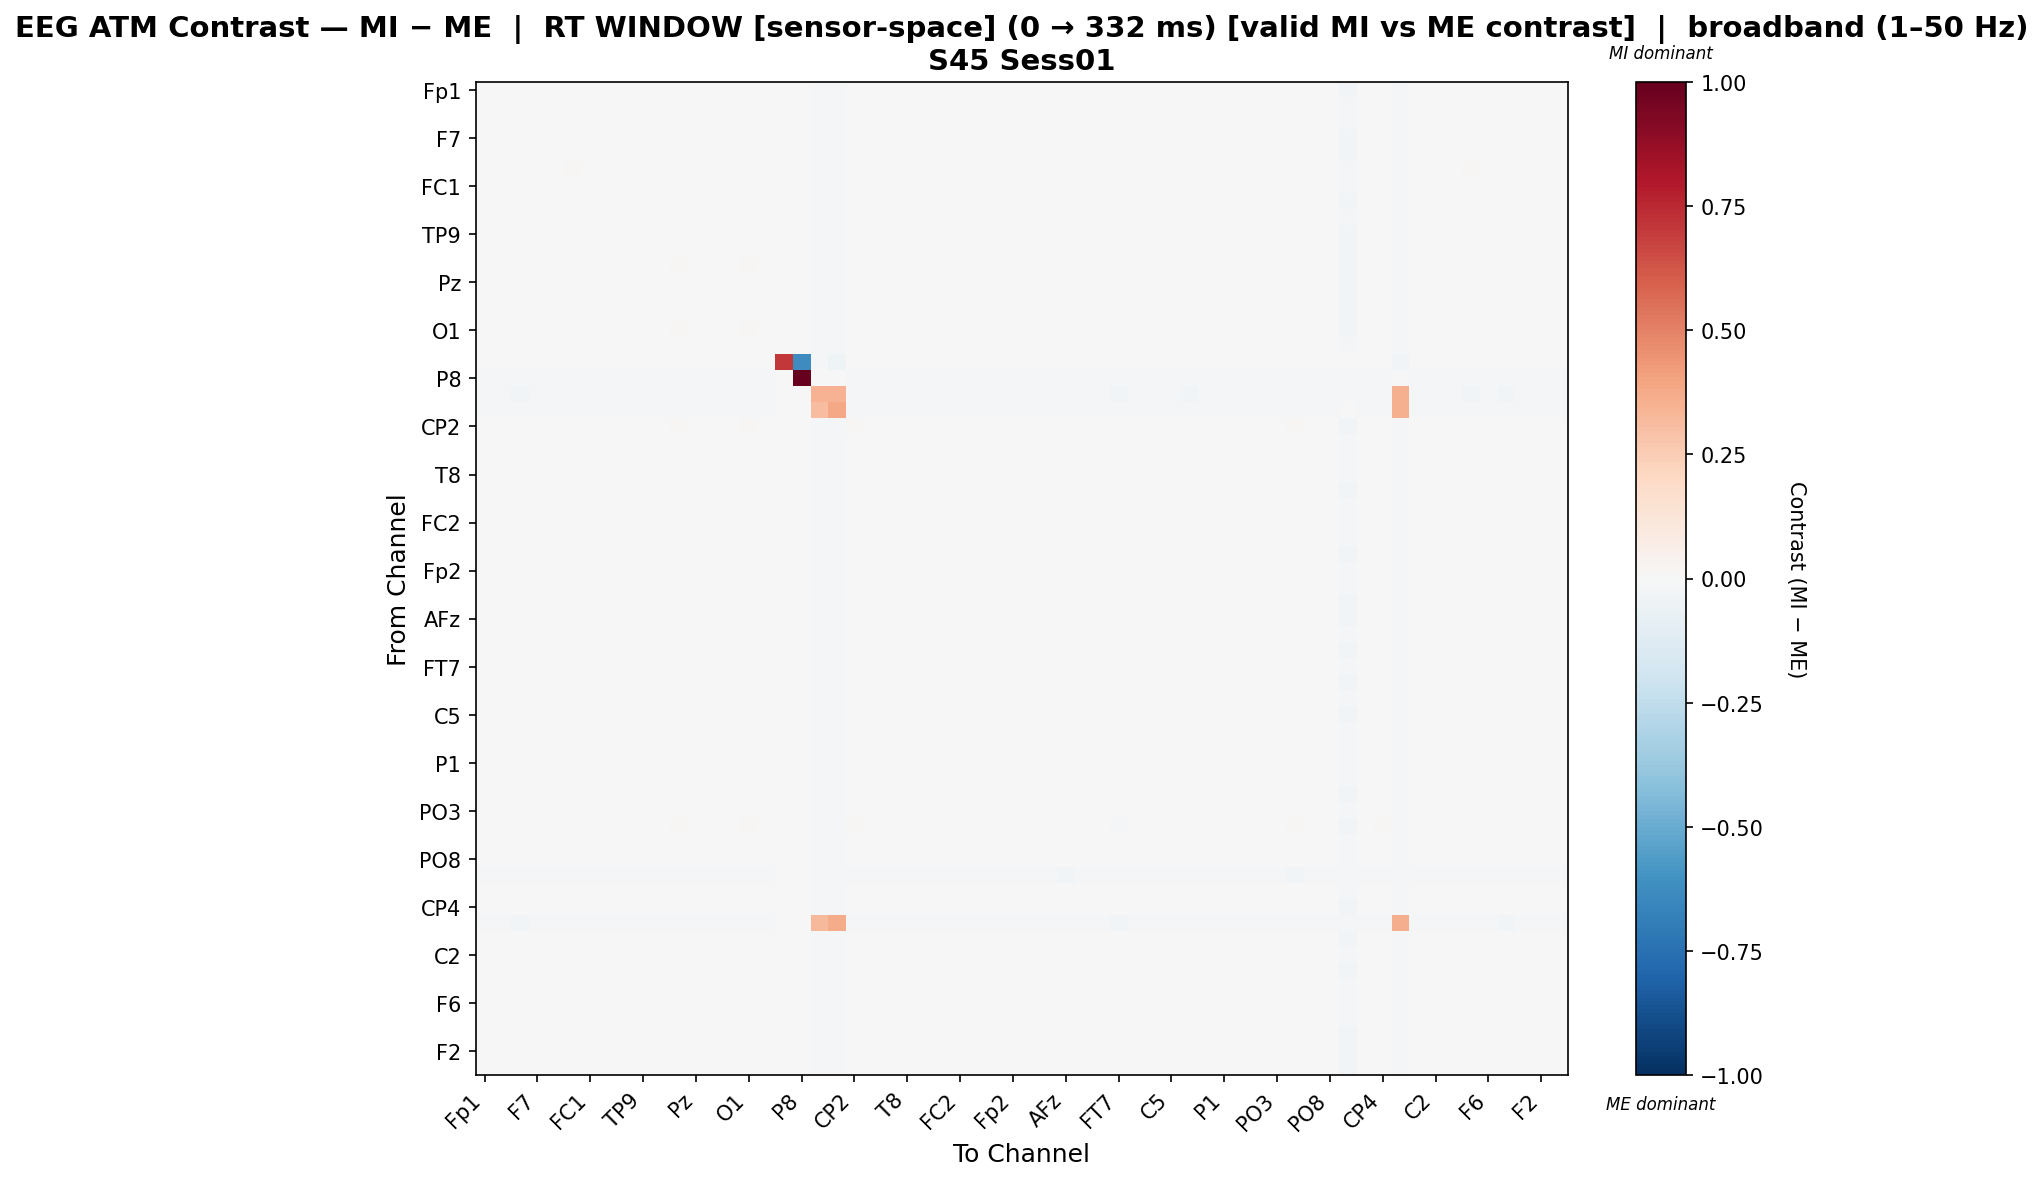

Data behind this chart, as committed beside it:
, Fp1, Fz, F3, F7, FT9, FC5, FC1, C3, T7, TP9, CP5, CP1, Pz, P3, P7, O1, Oz, O2, P8, TP10, CP6, CP2, Cz
Fp1, 0.004133, -0.005133, -0.004649, 0.003784, 0.004224, -0.004902, 0.002752, 0.002703, 0.001302, 0.0002881, 0.003876, 0.004261, 0.002941, 0.004261, 0.003968, 0.004096, 0.002831, 0.0, -0.006548, -0.01526, -0.01366, 0.002721, 0.002041
Fz, -0.001451, 0.00733, 0.005981, 0.0009897, 0.0007051, 0.007423, 0.003553, -0.003601, 0.004889, -0.005717, -0.0009627, 0.002007, -0.0003181, -0.0007595, -0.0003527, 0.001437, 0.0009837, 0.0, -0.003571, -0.01607, -0.01163, -0.0006311, 0.0035
F3, -0.001019, 0.004891, 0.005728, 0.001508, 0.001266, 0.005076, 0.003313, -0.003073, 0.004842, -0.005286, -0.000489, 0.001833, 3.0825200443004145e-05, -0.0003254, 6.415447646362304e-05, 0.001287, 0.00134, 0.0, -0.00376, -0.01766, -0.0133, -0.0006894, 0.004219
F7, 0.003031, -0.004191, -0.003724, 0.004419, 0.003988, -0.003957, 0.00347, 0.001489, 0.002109, -0.001272, 0.003159, 0.003999, 0.002363, 0.003784, 0.004053, 0.003536, 0.0036, 0.0, -0.007287, -0.01534, -0.01371, 0.00208, 0.002832
FT9, 0.003131, -0.004491, -0.00402, 0.004276, 0.005089, -0.004257, 0.003267, 0.002124, 0.001843, -0.0005545, 0.004419, 0.004992, 0.001555, 0.004035, 0.004035, 0.004527, 0.002711, 0.0, -0.007074, -0.01505, -0.01343, 0.003335, 0.00257
FC5, -0.002015, 0.007337, 0.005354, 0.0003989, 9.37308781396117e-05, 0.0116, 0.00351, -0.004173, 0.005445, -0.006183, -0.001563, 0.00552, -0.0008584, -0.001339, -0.0009304, 0.004354, 0.000411, 0.0, -0.003726, -0.01522, -0.01074, 0.002871, 0.00288
FC1, 0.001172, -0.002314, -0.001836, 0.003305, 0.003368, -0.002081, 0.0055, -0.0003596, 0.004169, -0.002982, 0.002028, 0.004625, 0.001894, 0.001965, 0.002111, 0.004187, 0.003059, 0.0, -0.00689, -0.01606, -0.01417, 0.00271, 0.00438
C3, 0.003807, -0.006054, -0.005525, 0.003397, 0.004384, -0.005827, 0.002306, 0.005173, 0.0007626, 0.001104, 0.004779, 0.004284, 0.002511, 0.004167, 0.003749, 0.00414, 0.002395, 0.0, -0.005851, -0.01464, -0.0131, 0.005127, 0.001548
T7, 0.0001858, -0.0004742, -0.0005687, 0.002251, 0.002231, -0.0002456, 0.005186, -0.00128, 0.006168, -0.003833, 0.0008851, 0.004105, 0.000889, 0.0008485, 0.001133, 0.003707, 0.002157, 0.0, -0.007138, -0.01601, -0.01349, 0.002298, 0.004672
TP9, 0.003527, -0.005841, -0.00535, 0.00334, 0.004173, -0.005609, 0.00213, 0.003305, 0.0006641, 0.004232, 0.004434, 0.0041, 0.002322, 0.003989, 0.003583, 0.003934, 0.002211, 0.0, -0.0063, -0.01517, -0.01358, 0.003322, 0.001412
CP5, 0.003502, -0.005128, -0.004636, 0.003873, 0.004817, -0.004897, 0.002837, 0.003361, 0.001371, 0.0004638, 0.005078, 0.004719, 0.001738, 0.004553, 0.004203, 0.004467, 0.002917, 0.0, -0.00665, -0.01478, -0.0132, 0.004023, 0.002118
CP1, 0.001963, -0.003294, -0.003419, 0.003246, 0.004436, -8.496876704170143e-05, 0.004449, 0.0008808, 0.003623, -0.001608, 0.003227, 0.009232, 0.0004675, 0.00301, 0.002882, 0.008745, 0.00155, 0.0, -0.006834, -0.01515, -0.01353, 0.007447, 0.002563
Pz, 0.002494, -0.004238, -0.003764, 0.003401, 0.002857, -0.004007, 0.003545, 0.0011, 0.002115, -0.0006565, 0.002132, 0.002893, 0.003708, 0.002676, 0.00282, 0.002458, 0.003654, 0.0, -0.007036, -0.01593, -0.0141, 0.001118, 0.00293
P3, 0.004202, -0.005, -0.004522, 0.004021, 0.004567, -0.004768, 0.002831, 0.00289, 0.001392, 7.493788703856438e-05, 0.004057, 0.004549, 0.002358, 0.004603, 0.004257, 0.00433, 0.002909, 0.0, -0.006565, -0.01522, -0.01361, 0.002909, 0.002126
P7, 0.003974, -0.004783, -0.00431, 0.004175, 0.004447, -0.004551, 0.002993, 0.002562, 0.001565, -0.0004429, 0.003721, 0.004482, 0.002518, 0.004265, 0.0043, 0.003993, 0.00307, 0.0, -0.006842, -0.01536, -0.01375, 0.002581, 0.002293
O1, 0.002253, -0.003393, -0.003507, 0.003207, 0.004464, -0.0007746, 0.004484, 0.001209, 0.003633, -0.001328, 0.003574, 0.008623, 0.0004959, 0.003197, 0.00285, 0.008568, 0.001579, 0.0, -0.006681, -0.01517, -0.01357, 0.007194, 0.002581
Oz, 0.002701, -0.003876, -0.0034, 0.003662, 0.003118, -0.003644, 0.003807, 0.001305, 0.002484, -0.001625, 0.002339, 0.0031, 0.00331, 0.002883, 0.003028, 0.002719, 0.003971, 0.0, -0.007189, -0.01587, -0.01399, 0.001378, 0.0033
O2, 0.0, 0.0, 0.0, 0.0, 0.0, 0.0, 0.0, 0.0, 0.0, 0.0, 0.0, 0.0, 0.0, 0.0, 0.0, 0.0, 0.0, 0.7097, -0.6261, -0.009957, -0.04381, 0.0, 0.0
P8, -0.01615, -0.01885, -0.01837, -0.01718, -0.01687, -0.01891, -0.01658, -0.01582, -0.01783, -0.01573, -0.01656, -0.01636, -0.01695, -0.01605, -0.01646, -0.01641, -0.01726, -0.007388, 1.0, -0.004538, -0.003025, -0.01592, -0.01789
TP10, -0.01565, -0.02322, -0.02799, -0.01642, -0.01516, -0.02046, -0.01918, -0.01389, -0.01969, -0.01489, -0.01415, -0.01515, -0.01893, -0.01566, -0.0159, -0.01566, -0.01867, -0.001726, -0.004062, 0.3511, 0.3503, -0.01289, -0.02044
CP6, -0.01853, -0.01448, -0.02038, -0.01945, -0.0179, -0.01106, -0.02069, -0.01636, -0.0182, -0.0176, -0.01666, -0.0179, -0.02069, -0.01852, -0.01884, -0.01852, -0.02007, -0.007562, -0.002838, 0.3112, 0.3852, -0.01511, -0.01913
CP2, 0.002009, -0.004318, -0.004382, 0.002788, 0.004374, -0.001116, 0.004073, 0.003147, 0.003118, -0.0008042, 0.004175, 0.009034, 0.0001127, 0.002908, 0.002546, 0.00889, 0.001186, 0.0, -0.005877, -0.01432, -0.0128, 0.009939, 0.002122
Cz, 0.001147, -0.002495, -0.002002, 0.003116, 0.003182, -0.002265, 0.00435, -0.0002827, 0.004016, -0.002961, 0.001892, 0.003293, 0.001677, 0.001826, 0.002104, 0.002904, 0.002922, 0.0, -0.007287, -0.01607, -0.01365, 0.001529, 0.004739
C4, 0.0005592, -0.001292, -0.0007566, 0.002807, 0.002787, -0.001069, 0.003828, -0.000949, 0.005006, -0.003575, 0.001279, 0.002719, 0.001153, 0.00124, 0.001532, 0.00231, 0.002456, 0.0, -0.007073, -0.01623, -0.01373, 0.0008602, 0.004539
T8, 0.002337, -0.003705, -0.003232, 0.003761, 0.003218, -0.003473, 0.003905, 0.0009444, 0.00264, -0.001895, 0.002494, 0.003254, 0.002777, 0.003036, 0.003308, 0.002819, 0.004122, 0.0, -0.007225, -0.01583, -0.01388, 0.001481, 0.003454
FT10, 0.003531, -0.005411, -0.004937, 0.00357, 0.00406, -0.005176, 0.002385, 0.002333, 0.0009537, 0.003348, 0.003496, 0.004095, 0.002571, 0.004041, 0.003749, 0.003714, 0.002462, 0.0, -0.006677, -0.01548, -0.01385, 0.002353, 0.001684
FC6, 0.000589, -0.001421, -0.0008903, 0.002649, 0.002689, -0.001195, 0.003853, -0.0009126, 0.004854, -0.003542, 0.00131, 0.002748, 0.001305, 0.00127, 0.001561, 0.00234, 0.002608, 0.0, -0.006977, -0.01606, -0.01354, 0.0008968, 0.004563
FC2, 0.001517, -0.003068, -0.002591, 0.00367, 0.003748, -0.002837, 0.004634, 0.0001177, 0.003307, -0.002582, 0.002399, 0.003784, 0.002221, 0.002321, 0.002467, 0.003348, 0.003412, 0.0, -0.00717, -0.01594, -0.01407, 0.002003, 0.004038
F4, 0.001221, -0.001884, -0.001353, 0.002808, 0.002227, -0.001659, 0.003263, -0.0002806, 0.00439, -0.003046, 0.001343, 0.002157, 0.001914, 0.001925, 0.002216, 0.00175, 0.003263, 0.0, -0.00689, -0.01632, -0.01382, 0.0003064, 0.0041
F8, 0.003561, -0.006232, -0.005709, 0.003069, 0.004051, -0.006004, 0.002072, 0.004659, 0.0005394, 0.002748, 0.004441, 0.004036, 0.002274, 0.00392, 0.003503, 0.003892, 0.002159, 0.0, -0.006054, -0.01443, -0.01288, 0.00473, 0.001319
Fp2, 0.001928, -0.00346, -0.002978, 0.004104, 0.003556, -0.00323, 0.004337, 0.0005212, 0.002948, -0.002359, 0.002827, 0.003594, 0.002464, 0.002742, 0.002889, 0.003156, 0.003674, 0.0, -0.00706, -0.0161, -0.0144, 0.001803, 0.003683
AF7, -7.771106520429872e-05, 0.0001996, 0.0002559, 0.00201, 0.001973, 0.0004258, 0.005131, -0.001585, 0.006183, -0.00411, 0.0006079, 0.003849, 0.0007464, 0.0005865, 0.0008787, 0.00344, 0.002016, 0.0, -0.007258, -0.01592, -0.01341, 0.001991, 0.004418
AF3, 0.003592, -0.005263, -0.004788, 0.00363, 0.00412, -0.00503, 0.002531, 0.00245, 0.0011, 0.001377, 0.003611, 0.004156, 0.002718, 0.004047, 0.00381, 0.003775, 0.002609, 0.0, -0.006889, -0.0151, -0.01349, 0.002468, 0.00183
AFz, 0.003788, -0.007162, -0.006544, 0.003233, 0.00432, -0.006949, 0.002106, 0.005343, 0.0003795, 0.001831, 0.004767, 0.004299, 0.00234, 0.004235, 0.003724, 0.00415, 0.002212, 0.0, -0.005683, -0.01363, -0.01226, 0.005343, 0.001253
F1, 0.00141, -0.002847, -0.002373, 0.003491, 0.003569, -0.002614, 0.004506, -0.0001127, 0.003511, -0.002814, 0.002166, 0.00355, 0.002039, 0.002087, 0.002359, 0.003169, 0.003284, 0.0, -0.007284, -0.01589, -0.01372, 0.001701, 0.004241
F5, 0.00396, -0.005776, -0.005256, 0.003555, 0.004531, -0.00555, 0.00248, 0.005079, 0.0009559, 0.0007297, 0.00492, 0.004432, 0.00202, 0.004374, 0.003902, 0.004289, 0.002566, 0.0, -0.006004, -0.01464, -0.01311, 0.005092, 0.001731
FT7, 0.0003719, 0.001662, 0.0025, 0.001589, 0.0007895, 0.001857, 0.002117, -0.001538, 0.00348, -0.002317, -0.0002826, 0.0007355, 0.001918, 0.0004446, 0.0008082, 0.0002264, 0.001991, 0.0, -0.004674, -0.01753, -0.01378, -0.00161, 0.002845
FC3, 0.002797, -0.004643, -0.00417, 0.003701, 0.003159, -0.004412, 0.003064, 0.001406, 0.001692, 0.0008165, 0.002436, 0.003195, 0.003195, 0.002978, 0.003122, 0.002761, 0.003195, 0.0, -0.007166, -0.0157, -0.01409, 0.001425, 0.002419
C1, 0.001869, -0.003962, -0.003477, 0.002837, 0.002288, -0.003731, 0.003315, 0.0004562, 0.00247, 0.001501, 0.001501, 0.00227, 0.00326, 0.002051, 0.002198, 0.001886, 0.00326, 0.0, -0.007251, -0.016, -0.01386, 0.0005283, 0.003239
C5, 0.003732, -0.00547, -0.004984, 0.003546, 0.004318, -0.005239, 0.002433, 0.00318, 0.0009794, 0.001421, 0.004355, 0.0043, 0.002622, 0.00419, 0.003787, 0.004135, 0.002512, 0.0, -0.006589, -0.01506, -0.01346, 0.003198, 0.00172
TP7, -0.0001969, 0.00454, 0.004679, 0.001629, 0.000763, 0.004725, 0.002337, -0.002273, 0.003753, -0.004649, -0.0002599, 0.0008417, 0.0008405, 0.000527, 0.0009204, 0.0002909, 0.00221, 0.0, -0.003856, -0.01699, -0.01261, -0.001706, 0.002996
CP3, -0.0007962, 0.006276, 0.004847, 0.001688, 0.0007938, 0.00637, 0.00242, -0.002945, 0.003756, -0.005194, -0.0002632, 0.0008751, 0.0003136, -8.251138158977926e-05, 0.000324, 0.0003059, 0.00166, 0.0, -0.003578, -0.01599, -0.01155, -0.001761, 0.002977
P1, 7.982587631647169e-05, -9.759790312228438e-05, -0.0001622, 0.002116, 0.002133, 0.000127, 0.005128, -0.001442, 0.006022, -0.003957, 0.0007613, 0.004009, 0.0008289, 0.0007445, 0.001039, 0.003597, 0.002099, 0.0, -0.00668, -0.01643, -0.01392, 0.002134, 0.004634
P5, 0.0009868, -0.002221, -0.001712, 0.003298, 0.002732, -0.001993, 0.003738, -0.0004719, 0.004445, -0.00319, 0.001869, 0.002662, 0.001784, 0.001803, 0.001959, 0.002265, 0.003105, 0.0, -0.007027, -0.01634, -0.01382, 0.0008632, 0.004558
PO7, 0.002091, -0.003593, -0.003122, 0.004262, 0.00372, -0.00336, 0.004112, 0.0005737, 0.002741, -0.002191, 0.002996, 0.003755, 0.002346, 0.002906, 0.003049, 0.003321, 0.00361, 0.0, -0.007086, -0.0158, -0.01406, 0.001858, 0.003468
PO3, 0.001105, -0.002435, -0.001936, 0.003407, 0.002847, -0.002207, 0.00384, -0.0003359, 0.004206, -0.003066, 0.001993, 0.002776, 0.001887, 0.00192, 0.002073, 0.002384, 0.003208, 0.0, -0.007139, -0.01632, -0.0138, 0.0009999, 0.004654
POz, 0.00205, -0.005316, -0.005295, 0.002683, 0.00436, -0.0009537, 0.003928, 0.003537, 0.0028, -0.0007405, 0.004213, 0.009672, 1.3347460692989695e-05, 0.003026, 0.002579, 0.00893, 0.001071, 0.0, -0.005736, -0.01364, -0.01226, 0.01071, 0.001893
PO4, 0.002556, -0.003721, -0.003242, 0.00352, 0.002974, -0.00349, 0.003884, 0.001154, 0.002664, -0.001772, 0.002192, 0.002956, 0.003278, 0.002738, 0.002884, 0.002574, 0.003939, 0.0, -0.007208, -0.01597, -0.01398, 0.001227, 0.003483
PO8, 0.002168, -0.003371, -0.003009, 0.003899, 0.003296, -0.00313, 0.003822, 0.0006325, 0.003044, -0.002329, 0.002451, 0.003219, 0.002587, 0.003, 0.003142, 0.002835, 0.003987, 0.0, -0.006984, -0.01657, -0.01433, 0.001355, 0.003702
P2, -0.01992, -0.01425, -0.01551, -0.01869, -0.01959, -0.01338, -0.01795, -0.02209, -0.01661, -0.02053, -0.02066, -0.01951, -0.01817, -0.01984, -0.01943, -0.02009, -0.01808, 0.0, -0.004151, -0.01366, -0.00918, -0.02217, -0.01739
CPz, 0.001513, -0.002965, -0.002474, 0.003626, 0.003071, -0.002735, 0.00411, 8.576655436012884e-05, 0.003532, -0.002654, 0.002278, 0.003055, 0.002157, 0.002201, 0.002478, 0.002666, 0.003422, 0.0, -0.007062, -0.01608, -0.01394, 0.001295, 0.004309
CP4, 0.002284, -0.004023, -0.004091, 0.003075, 0.004495, -0.003197, 0.004388, 0.00325, 0.003435, -0.0006988, 0.004232, 0.006979, 0.000377, 0.003306, 0.002828, 0.006835, 0.001465, 0.0, -0.00564, -0.01455, -0.01304, 0.007594, 0.002418
TP8, -0.01691, -0.01864, -0.02406, -0.01777, -0.01634, -0.0155, -0.02091, -0.01491, -0.01892, -0.01605, -0.0152, -0.01634, -0.02063, -0.01691, -0.01719, -0.01691, -0.02034, -0.004796, -0.003351, 0.3221, 0.3682, -0.01377, -0.01978
C6, 0.00326, -0.004783, -0.004311, 0.003949, 0.003624, -0.00455, 0.002985, 0.001741, 0.001559, -1.7369228567995327e-05, 0.002899, 0.003659, 0.00317, 0.003442, 0.003585, 0.003225, 0.003062, 0.0, -0.006967, -0.01558, -0.01395, 0.00176, 0.002287
C2, 0.0004765, -0.00137, -0.0008534, 0.002636, 0.002679, -0.001144, 0.004312, -0.0009985, 0.005253, -0.003604, 0.001192, 0.003224, 0.001177, 0.001149, 0.001435, 0.002824, 0.002465, 0.0, -0.006997, -0.01632, -0.0138, 0.001406, 0.005138
FC4, 0.003254, -0.004932, -0.004462, 0.003889, 0.003672, -0.004699, 0.002818, 0.001792, 0.001396, 0.000714, 0.002949, 0.003707, 0.003003, 0.003544, 0.003633, 0.003274, 0.002895, 0.0, -0.006934, -0.01548, -0.01385, 0.001812, 0.002122
FT8, -0.001574, 0.006775, 0.005838, 0.000822, 0.0005506, 0.007473, 0.003947, -0.003671, 0.005979, -0.005776, -0.001085, 0.00304, -0.0004771, -0.0008926, -0.0004954, 0.002484, 0.0008072, 0.0, -0.003649, -0.01679, -0.01239, 0.0004662, 0.003536
F6, 0.001384, -0.002487, -0.00198, 0.003131, 0.00251, -0.002259, 0.003513, -7.055750527589314e-05, 0.004219, -0.002868, 0.001648, 0.002439, 0.002166, 0.002213, 0.002369, 0.002044, 0.003513, 0.0, -0.007106, -0.01635, -0.01383, 0.0006452, 0.004332
AF8, -0.001095, 0.005122, 0.005953, 0.001385, 0.001221, 0.00522, 0.00394, -0.003136, 0.005228, -0.005453, -0.0004445, 0.00247, 7.52219047784721e-05, -0.0002807, -2.0085563578467e-05, 0.001928, 0.001296, 0.0, -0.003414, -0.01837, -0.01402, -3.536083296502805e-05, 0.004153
AF4, 0.002864, -0.004607, -0.004138, 0.003692, 0.003153, -0.004374, 0.003058, 0.001481, 0.001695, 0.0003448, 0.002379, 0.003134, 0.003188, 0.002918, 0.003188, 0.002756, 0.003188, 0.0, -0.007291, -0.01538, -0.01376, 0.001428, 0.002418
... 2 more rows
